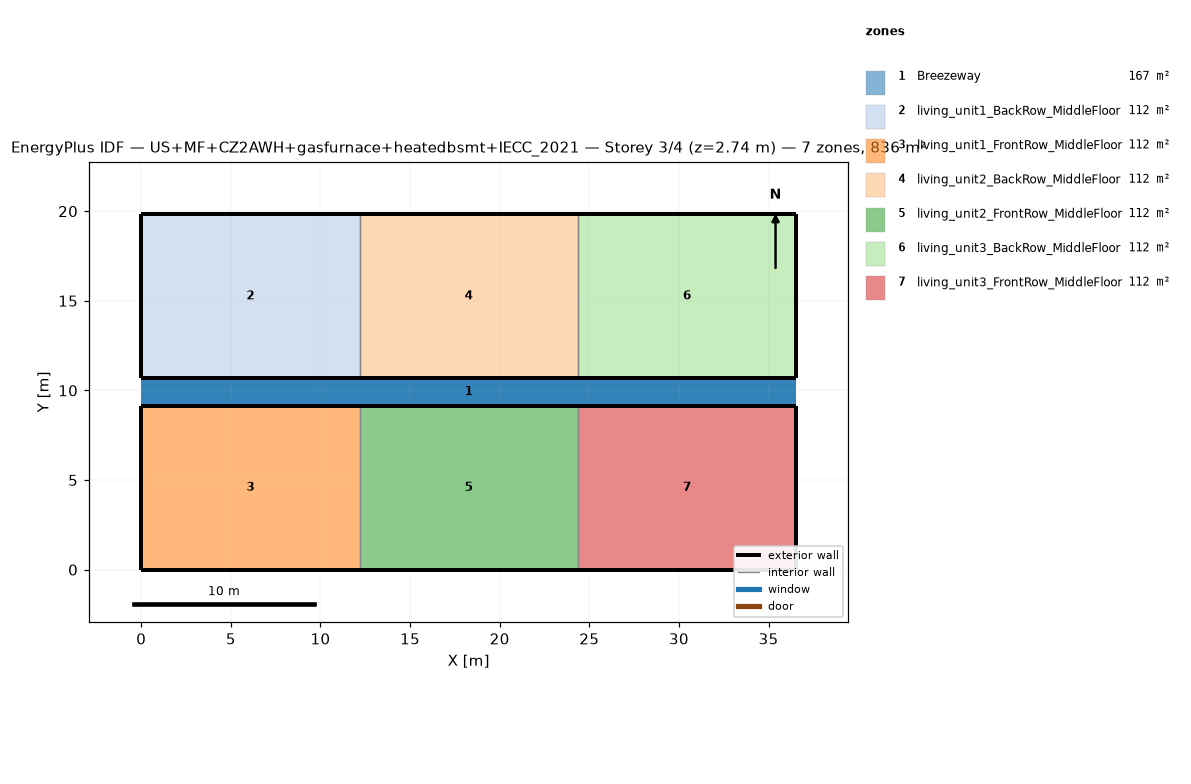
=== STOREY PLAN SPEC (per zone: floor XY polygon, exterior-wall plan segments, windows/doors) ===
zone 1: Breezeway  (167.0 m²)
  floor: (36.54, 9.16) (0.00, 9.16) (0.00, 10.68) (36.54, 10.68)
  floor: (36.54, 9.16) (0.00, 9.16) (0.00, 10.68) (36.54, 10.68)
  floor: (36.54, 9.16) (0.00, 9.16) (0.00, 10.68) (36.54, 10.68)
zone 2: living_unit1_BackRow_MiddleFloor  (111.5 m²)
  floor: (12.18, 10.68) (0.00, 10.68) (0.00, 19.84) (12.18, 19.84)
  exterior wall: (0.00, 10.68) – (12.18, 10.68)  [12.2 m]
  exterior wall: (12.18, 19.84) – (0.00, 19.84)  [12.2 m]
  exterior wall: (0.00, 19.84) – (0.00, 10.68)  [9.2 m]
  interior walls: 1
zone 3: living_unit1_FrontRow_MiddleFloor  (111.5 m²)
  floor: (12.18, 0.00) (0.00, 0.00) (0.00, 9.16) (12.18, 9.16)
  exterior wall: (0.00, 0.00) – (12.18, 0.00)  [12.2 m]
  exterior wall: (12.18, 9.16) – (0.00, 9.16)  [12.2 m]
  exterior wall: (0.00, 9.16) – (0.00, 0.00)  [9.2 m]
  interior walls: 1
zone 4: living_unit2_BackRow_MiddleFloor  (111.5 m²)
  floor: (24.36, 10.68) (12.18, 10.68) (12.18, 19.84) (24.36, 19.84)
  exterior wall: (12.18, 10.68) – (24.36, 10.68)  [12.2 m]
  exterior wall: (24.36, 19.84) – (12.18, 19.84)  [12.2 m]
  interior walls: 2
zone 5: living_unit2_FrontRow_MiddleFloor  (111.5 m²)
  floor: (24.36, 0.00) (12.18, 0.00) (12.18, 9.16) (24.36, 9.16)
  exterior wall: (12.18, 0.00) – (24.36, 0.00)  [12.2 m]
  exterior wall: (24.36, 9.16) – (12.18, 9.16)  [12.2 m]
  interior walls: 2
zone 6: living_unit3_BackRow_MiddleFloor  (111.5 m²)
  floor: (36.54, 10.68) (24.36, 10.68) (24.36, 19.84) (36.54, 19.84)
  exterior wall: (24.36, 10.68) – (36.54, 10.68)  [12.2 m]
  exterior wall: (36.54, 10.68) – (36.54, 19.84)  [9.2 m]
  exterior wall: (36.54, 19.84) – (24.36, 19.84)  [12.2 m]
  interior walls: 1
zone 7: living_unit3_FrontRow_MiddleFloor  (111.5 m²)
  floor: (36.54, 0.00) (24.36, 0.00) (24.36, 9.16) (36.54, 9.16)
  exterior wall: (24.36, 0.00) – (36.54, 0.00)  [12.2 m]
  exterior wall: (36.54, 0.00) – (36.54, 9.16)  [9.2 m]
  exterior wall: (36.54, 9.16) – (24.36, 9.16)  [12.2 m]
  interior walls: 1

=== DERIVED (storey summary) ===
Building: US+MF+CZ2AWH+gasfurnace+heatedbsmt+IECC_2021
Storey: 3 of 4  (floor level z = 2.74 m)
Storey gross floor area: 836.2 m²
Zones on this storey: 7
  - Breezeway: floor 167.0 m²
  - living_unit1_BackRow_MiddleFloor: floor 111.5 m²; exterior wall 33.5 m (86.9 m²); WWR 0.0%
  - living_unit1_FrontRow_MiddleFloor: floor 111.5 m²; exterior wall 33.5 m (86.9 m²); WWR 0.0%
  - living_unit2_BackRow_MiddleFloor: floor 111.5 m²; exterior wall 24.4 m (63.1 m²); WWR 0.0%
  - living_unit2_FrontRow_MiddleFloor: floor 111.5 m²; exterior wall 24.4 m (63.1 m²); WWR 0.0%
  - living_unit3_BackRow_MiddleFloor: floor 111.5 m²; exterior wall 33.5 m (86.9 m²); WWR 0.0%
  - living_unit3_FrontRow_MiddleFloor: floor 111.5 m²; exterior wall 33.5 m (86.9 m²); WWR 0.0%
Zone adjacency (shared interzone walls):
  - living_unit1_BackRow_MiddleFloor ↔ living_unit2_BackRow_MiddleFloor
  - living_unit1_FrontRow_MiddleFloor ↔ living_unit2_FrontRow_MiddleFloor
  - living_unit2_BackRow_MiddleFloor ↔ living_unit3_BackRow_MiddleFloor
  - living_unit2_FrontRow_MiddleFloor ↔ living_unit3_FrontRow_MiddleFloor